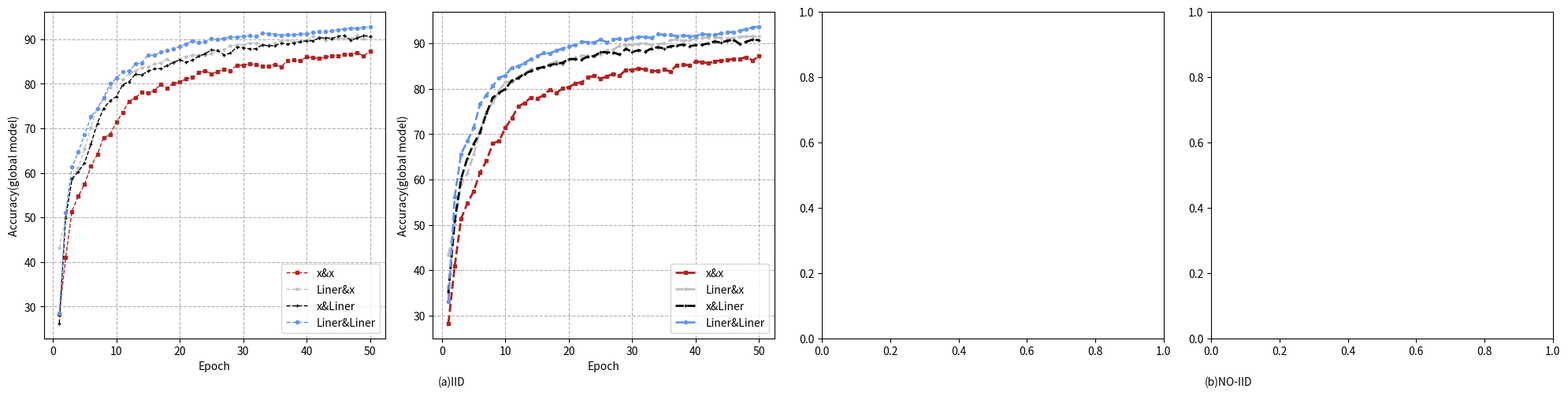

Here is the Python script that generated this plot:
import matplotlib.pyplot as plt

# 第一批数据
x1_1 = [i for i in range(1,51)]
y1_1 = [28.3, 40.94, 51.36, 54.78, 57.48, 61.52, 64.14, 67.96, 68.52, 71.44,
    73.53, 76.09, 76.92, 78.06, 77.91, 78.58, 79.85, 79.06, 80.1, 80.37,
    81.2, 81.44, 82.51, 82.91, 82.26, 82.76, 83.33, 82.93, 84.2, 84.18,
    84.54, 84.27, 83.9, 83.96, 84.36, 83.77, 85.25, 85.41, 85.18, 86.03,
    85.87, 85.69, 86.07, 86.27, 86.36, 86.59, 86.64, 87.01, 86.25, 87.28]

x1_2 = [i for i in range(1,51)]
y1_2 = [43.17, 50.02, 58.86, 61.21, 65.4, 70.27, 74.51, 76.62, 79.19, 81.09,
    81.02, 82.23, 82.97, 83.67, 83.73, 84.52, 84.76, 85.48, 84.72, 85.63,
    86.17, 86.4, 86.42, 86.38, 86.79, 87.58, 87.76, 88.53, 88.73, 88.79,
    89.13, 89.14, 88.76, 88.77, 89.16, 89.63, 89.77, 89.47, 89.56, 89.86,
    90.64, 90.54, 89.8, 90.25, 90.09, 90.32, 90.18, 90.79, 90.1, 90.48]


# 第二批数据
x1_3 = [i for i in range(1,51)]
y1_3 = [26.24, 49.78, 58.64, 60.28, 62.3, 66.5, 71.16, 74.49, 76.22, 77.15,
    79.82, 80.49, 82.16, 82, 82.87, 83.37, 83.4, 84.13, 84.78, 85.4,
    84.85, 85.32, 86.21, 86.77, 87.61, 87.47, 86.5, 86.9, 88.29, 88.11,
    87.84, 87.87, 88.75, 88.54, 88.58, 89.15, 88.95, 89.19, 89.39, 89.65,
    89.68, 90.3, 90.34, 90.23, 90.69, 90.86, 89.8, 90.29, 90.81, 90.63]

x1_4 = [i for i in range(1,51)]
y1_4 = [28.42, 51.03, 61.37, 64.73, 68.67, 72.61, 74.47, 76.88, 80.03, 81.26,
    82.66, 82.89, 84.46, 84.77, 86.47, 86.43, 87.15, 87.43, 87.92, 88.39,
    88.88, 89.67, 89.29, 89.38, 90.17, 89.92, 90.25, 90.45, 90.48, 90.65,
    90.82, 90.72, 91.34, 91.28, 91.13, 90.95, 91.04, 90.98, 91.18, 91.16,
    91.53, 91.74, 91.67, 91.86, 92.15, 92.32, 92.53, 92.44, 92.61, 92.87]

x2_1 = [i for i in range(1,51)]
y2_1 = [28.3, 40.94, 51.36, 54.78, 57.48, 61.52, 64.14, 67.96, 68.52, 71.44,
    73.53, 76.09, 76.92, 78.06, 77.91, 78.58, 79.85, 79.06, 80.1, 80.37,
    81.2, 81.44, 82.51, 82.91, 82.26, 82.76, 83.33, 82.93, 84.2, 84.18,
    84.54, 84.27, 83.9, 83.96, 84.36, 83.77, 85.25, 85.41, 85.18, 86.03,
    85.87, 85.69, 86.07, 86.27, 86.36, 86.59, 86.64, 87.01, 86.25, 87.28]

x2_2 = [i for i in range(1,51)]
y2_2 = [43.32, 50.19, 58.93, 61.35, 65.61, 70.79, 74.98, 77.0, 79.58, 81.49,
    81.62, 82.68, 83.26, 84.4, 84.47, 84.89, 85.5, 86.08, 85.33, 86.32,
    86.86, 87.3, 87.33, 87.28, 87.66, 88.53, 88.61, 89.56, 89.61, 89.74,
    89.95, 90.06, 89.7, 89.83, 90.08, 90.74, 90.93, 90.6, 90.76, 91.01,
    91.29, 91.31, 91.27, 91.33, 91.17, 91.25, 91.48, 91.56, 91.55, 91.61]


# 第二批数据
x2_3 = [i for i in range(1,51)]
y2_3 = [35.1, 50.9, 60.15, 64.78, 67.88, 70.41, 74.6, 78.09, 79.11, 80.01,
    81.86, 82.35, 83.36, 83.91, 84.5, 84.8, 85.25, 85.55, 85.77, 86.59,
    86.54, 86.46, 87.12, 87.2, 88.17, 88.04, 88.02, 87.55, 88.85, 88.13,
    88.54, 88.19, 88.88, 89.19, 88.92, 89.37, 89.57, 89.77, 89.42, 89.63,
    89.75, 90.02, 90.48, 90.2, 90.63, 90.83, 89.85, 90.41, 90.88, 90.73]

x2_4 = [i for i in range(1,51)]
y2_4 = [33.08, 56.27, 65.64, 68.52, 71.53, 76.66, 78.66, 80.64, 82.45, 82.99,
    84.72, 84.95, 85.71, 86.58, 87.22, 87.88, 87.85, 88.43, 88.91, 89.36,
    89.67, 90.41, 90.29, 90.23, 90.87, 90.28, 90.84, 91.1, 90.98, 91.18,
    91.47, 91.5, 91.25, 92.05, 91.92, 91.89, 91.57, 91.84, 91.6, 91.65,
    92.07, 91.97, 91.92, 92.24, 92.47, 92.55, 92.81, 93.2, 93.58, 93.75]


fig, axs = plt.subplots(nrows=1, ncols=4, figsize=(20, 5),dpi=300)

# 第一个子图
axs[0].plot(x1_1, y1_1, marker='s', label='x&x',color='#B22222', markersize=3,linestyle='--',linewidth=1)
axs[0].plot(x1_2, y1_2, marker='*', label='Liner&x',color='silver', markersize=3,linestyle='--',linewidth=1)
axs[0].plot(x1_3, y1_3, marker='+', label='x&Liner',color='black', markersize=3,linestyle='--',linewidth=1)
axs[0].plot(x1_4, y1_4, marker='o', label='Liner&Liner',color='cornflowerblue', markersize=3,linestyle='--',linewidth=1)

axs[0].legend()
axs[0].grid(True,linestyle='--')
axs[0].set_xlabel('Epoch')
axs[0].set_ylabel('Accuracy(global model)')

# 第二个子图
axs[1].plot(x2_1, y2_1, marker='s', label='x&x',color='#B22222', markersize=3,linestyle='--',linewidth=2)
axs[1].plot(x2_2, y2_2, marker='*', label='Liner&x',color='silver', markersize=3,linestyle='--',linewidth=2)
axs[1].plot(x2_3, y2_3, marker='+', label='x&Liner',color='black', markersize=3,linestyle='--',linewidth=2)
axs[1].plot(x2_4, y2_4, marker='o', label='Liner&Liner',color='cornflowerblue', markersize=3,linestyle='--',linewidth=2)

axs[1].legend()
axs[1].grid(True,linestyle='--')
axs[1].set_xlabel('Epoch')
axs[1].set_ylabel('Accuracy(global model)')

'''
# 第二个子图
axs[1].plot(x2_part1, y2_part1, marker='s', label='LDP',color='#B22222', markersize=8,linestyle='--',linewidth=2)
axs[1].plot(x2_part2, y2_part2, marker='*', label='Noise-Free',color='black', markersize=8,linewidth=2)
axs[1].set_xlabel('epsilon')
axs[1].set_ylabel('Heterogeneity(sum of loss)')

axs[1].legend()
axs[1].grid(True,linestyle='--')

axs[2].plot(x1_part1, y1_part1, marker='s', label='LDP',color='#B22222', markersize=8,linestyle='--',linewidth=2)
axs[2].plot(x1_part2, y1_part2, marker='*', label='Noise-Free',color='black', markersize=8,linewidth=2)

axs[2].legend()
axs[2].grid(True,linestyle='--')
axs[2].set_xlabel('epsilon')
axs[2].set_ylabel('Heterogeneity(sum of loss)')

axs[3].plot(x1_part1, y1_part1, marker='s', label='LDP',color='#B22222', markersize=8,linestyle='--',linewidth=2)
axs[3].plot(x1_part2, y1_part2, marker='*', label='Noise-Free',color='black', markersize=8,linewidth=2)

axs[3].legend()
axs[3].grid(True,linestyle='--')
axs[3].set_xlabel('epsilon')
axs[3].set_ylabel('Heterogeneity(sum of loss)')
'''
# 调整布局
plt.tight_layout()


# 显示图形
fig.text(0.289, 0.009, '(a)IID', ha='center')
fig.text(0.782, 0.009, '(b)NO-IID', ha='center')
plt.subplots_adjust(bottom=0.13)
plt.show()
fig.savefig('my_plot.png', dpi=300)




#论文图5
'''
import numpy as np
import matplotlib.pyplot as plt
import seaborn as sns
from matplotlib.font_manager import FontProperties

# 创建随机数据（这里用随机数填充一个5x5的矩阵）
data = [
    [14.2, 16.18, 10.8, 12.6, 10.5, 14.6, 12.5, 11.7, 9.6],
    [69.7, 80.0, 80.07, 82.21, 91.9, 81.9, 79.62, 78.5, 65.2],
    [72.1, 78.6, 81.53, 81.89, 91.84, 82.4, 80.94, 79.6, 74.1],
    [74.9, 80.2, 84.0, 86.64, 91.7, 84.59, 83.2, 81.2, 75.8],
    [76.03, 82.5, 85.62, 90.03, 93.7, 89.17, 84.9, 82.1, 76.9],
    [82.66, 81.73, 82.76, 89.07, 92.11, 88.75, 83.2, 80.5, 81.66],
    [84.2, 80.9, 83.45, 88.91, 92.42, 87.59, 84.45, 80.1, 83.5],
    [82.41, 80.32, 85.59, 88.23, 92.78, 88.68, 85.59, 80.28, 82.7],
    [71.66, 72.27, 85.39, 88.7, 91.81, 89.14, 85.39, 75.36, 68.59]
]

# 绘制热图
data_array = np.array(data)

# 创建热图
plt.figure(figsize=(10, 8), dpi=300)
sns.heatmap(data_array, annot=True, cmap='Blues', fmt='.2f')


# 设置刻度位置为每两个数据点中间
x_ticks_positions = np.arange(0, len(data_array[0]), 1) +0.5
x_ticks_labels = np.linspace(-1, 1, len(data_array[0]) )
print(x_ticks_labels)
y_ticks_positions = np.arange(0, len(data_array), 1)+0.5
y_ticks_labels = np.linspace(0, 2, len(data_array))

plt.xticks(x_ticks_positions, x_ticks_labels)
plt.yticks(y_ticks_positions, y_ticks_labels)

for tick in plt.gca().get_xticklabels():
    tick.set_horizontalalignment('center')
font = FontProperties(family='Times New Roman')
plt.xlabel(r'Initial value of b', fontproperties=font)
plt.ylabel(r'Initial value of $\alpha$', fontproperties=font)
plt.tick_params(axis='both', which='both', length=0)
plt.tight_layout()
plt.show()
'''



#论文图4
'''
import matplotlib.pyplot as plt

# 第一部分数据
x1 = [i for i in range(1,51)]

y1 = [36.82, 51.69, 57.39, 60.11, 62.45, 67.26, 69.84, 72.08, 75.0, 76.42, 78.63, 78.96, 79.11, 81.29, 81.39, 81.23, 83.15, 82.72, 83.89, 84.5, 85.34, 85.19, 85.11, 85.79, 85.92, 85.88, 85.74, 86.53, 86.53, 87.28, 86.59, 87.81, 87.97, 88.81, 88.17, 88.24, 88.48, 88.65, 88.55, 88.61, 88.83, 88.96, 89.03, 89.23, 89.45, 89.15, 89.56, 89.51, 89.69, 89.72]
# 第二部分数据
x2 = [i for i in range(1,51)]

y2 = [47.36, 59.23, 61.87, 66.3, 74, 77.28, 79.21, 80.87, 82.24, 84, 84.91, 85.53, 85.85, 87.34, 87.38, 88.01, 89.26,
        89.68, 89.99, 88.91, 88.47, 88.54, 88.85, 89.52, 90.15, 89.97, 89.72, 90.25, 90.58, 90.04, 91.08, 90.51, 90.19,
        91.39, 91.32, 91.29, 92.11, 91.34, 92, 92.06, 92.35, 92.48, 92.78, 92.9, 93.14, 93.42, 93.52, 93.79, 93.88,
        93.7]

x3 =[i for i in range(1,51)]
y3 = [42.06, 56.85, 62.73, 67.59, 72.89, 76.74, 78.37, 80.77, 82.74, 82.47, 84.18, 84.47, 84.66, 85.46, 86.36, 87.46, 88.32, 88.26, 89.02, 89.67, 89.37, 89.68, 90.11, 90.31, 89.72, 90.64, 90.43, 90.83, 91.13, 91.13, 91.42, 91.26, 90.47, 90.85, 91.69, 91.97, 91.86, 91.75, 91.98, 92.35, 92.5, 92.12, 91.53, 92.8, 92.15, 92.76, 92.23, 92.34, 92.5, 92.62]

x4 =[i for i in range(1,51)]
y4 = [18.73, 22.91, 24.18, 26.64, 43.18, 54.25, 61.25, 61.07, 62.24, 63, 66.41, 69.94, 70.78, 68.16, 74.13, 68.19, 76.67, 71.36, 80.59, 81.61, 83.71, 84.57, 84.55, 84.03, 85.24, 84.22, 84.36, 84.47, 83.59, 84.19, 84.34, 85.97, 85.84, 85.6, 85.73, 85.92, 86.1, 86.26, 86.28, 86.44, 86.68, 86.69, 86.27, 86.18, 86.24, 86.79, 86.66, 86.54, 86.87, 86.75]
# 绘制曲线图

x5 = [i for i in range(1,51)]
y5 = [25.55, 54.05, 60.23, 64.54, 70.05, 74.34, 75.34, 77.91, 79.56, 80.91, 82.67, 83.15, 83.64, 84.92, 85.67, 86.04, 86.69, 87.05, 87.63, 87.42, 87.57, 88.72, 88.1, 88.56, 88.7, 88.13, 87.43, 87.57, 87.31, 88.66, 88.25, 88.89, 90.29, 76.76, 80.94, 85.25, 88.86, 90.21, 90.74, 90.67, 91.05, 91.94, 90.37, 91.65, 91.45, 91.81, 92.1, 91.11, 91.25, 91.56]

x6 = [i for i in range(1,51)]
y6 = [25.23, 17.67, 18.69, 53.18, 40.47, 61.7, 70.99, 45.61, 73.07, 64.51, 76.63, 80.6, 80.12, 80.85, 81.56, 81.39, 80.96, 81.26, 83.09, 81.71, 83.36, 83.28, 83.75, 85.45, 85.39, 85.44, 85.61, 86.5, 86.19, 86.58, 86.91, 87.17, 87.71, 87.86, 87.61, 87.97, 88.06, 87.69, 88.77, 88.6, 88.61, 88.68, 89.51, 89.56, 90.27, 89.66, 89.96, 90.45, 89.85, 89.25]
plt.figure(figsize=(10, 6),dpi=300)  # 可选：设置图形大小
plt.plot(x1, y1, marker='s', label='x&x',color='#B22222', markersize=4,linestyle='--',linewidth=2)
plt.plot(x2, y2, marker='*', label='liner&liner',color='cornflowerblue', markersize=4,linewidth=2,linestyle='--')
plt.plot(x3, y3, marker='+', label='liner&tanh',color='black', markersize=4,linestyle='--',linewidth=2)
plt.plot(x4, y4, marker='o', label='liner&sigmoid',color='silver', markersize=4,linestyle='--',linewidth=2)
plt.plot(x5, y5, marker='X', label='log&liner',color='bisque', markersize=4,linestyle='--',linewidth=2)
plt.plot(x6, y6, marker='v', label='log&tanh',color='limegreen', markersize=4,linestyle='--',linewidth=2)
plt.xlabel('Epoch')
plt.ylabel('Accuracy')
#plt.suptitle('(a)IID', x=0.5, y=0.08, ha='center', fontsize=14)
plt.legend(bbox_to_anchor=(1.02, 1), loc='upper left')
plt.grid(True,linestyle='--')  # 添加网格线
plt.subplots_adjust(bottom=0.2)
plt.tight_layout()
plt.show()
'''




#论文图3
'''
import matplotlib.pyplot as plt

# 第一批数据
x1_part1 = [4, 6, 8, 10]
y1_part1 = [0.044, 0.028, 0.0195, 0.0162]

x1_part2 = [4, 6, 8, 10]
y1_part2 = [0.0155, 0.0155, 0.0155, 0.0155]

# 第二批数据
x2_part1 = [4, 6, 8, 10]
y2_part1 = [0.294, 0.177, 0.148, 0.126]

x2_part2 = [4, 6, 8, 10]
y2_part2 = [0.12, 0.12, 0.12, 0.12]

fig, axs = plt.subplots(nrows=1, ncols=2, figsize=(10, 5))

# 第一个子图
axs[0].plot(x1_part1, y1_part1, marker='s', label='LDP',color='#B22222', markersize=8,linestyle='--',linewidth=2)
axs[0].plot(x1_part2, y1_part2, marker='*', label='Noise-Free',color='black', markersize=8,linewidth=2)

axs[0].legend()
axs[0].grid(True,linestyle='--')
axs[0].set_xlabel('epsilon')
axs[0].set_ylabel('Heterogeneity(sum of loss)')


# 第二个子图
axs[1].plot(x2_part1, y2_part1, marker='s', label='LDP',color='#B22222', markersize=8,linestyle='--',linewidth=2)
axs[1].plot(x2_part2, y2_part2, marker='*', label='Noise-Free',color='black', markersize=8,linewidth=2)
axs[1].set_xlabel('epsilon')
axs[1].set_ylabel('Heterogeneity(sum of loss)')

axs[1].legend()
axs[1].grid(True,linestyle='--')
# 调整布局
plt.tight_layout()

plt.sca(axs[0])
plt.xticks(x1_part1 + x1_part2)

plt.sca(axs[1])
plt.xticks(x2_part1 + x2_part2)
# 显示图形
fig.text(0.289, 0.009, '(a)IID', ha='center')
fig.text(0.782, 0.009, '(b)NO-IID', ha='center')
plt.subplots_adjust(bottom=0.13)
plt.show()
fig.savefig('my_plot.png', dpi=300)


'''

























#论文图2
'''
import matplotlib.pyplot as plt
import numpy as np

data1 = [
    [691, 675, 541, 568, 591, 549, 666, 518, 595, 590],
    [554, 628, 620, 615, 634, 606, 562, 709, 589, 526],
    [560, 614, 595, 597, 601, 522, 537, 556, 576, 560],
    [528, 769, 555, 634, 471, 508, 639, 684, 554, 533],
    [700, 751, 609, 611, 596, 524, 641, 554, 559, 619],
    [546, 641, 569, 563, 627, 545, 542, 663, 585, 580],
    [680, 668, 613, 649, 569, 518, 616, 680, 605, 729],
    [477, 724, 645, 673, 570, 612, 525, 589, 675, 484],
    [659, 641, 625, 717, 594, 485, 617, 680, 571, 752],
    [528, 631, 586, 504, 589, 552, 573, 632, 542, 576]
]

data2 = [
    [1288, 940, 157, 294, 170, 0, 464, 383, 372, 0],
    [0, 100, 22, 1548, 455, 544, 23, 75, 606, 301],
    [159, 1466, 3658, 1057, 12, 29, 531, 44, 5, 2051],
    [257, 7, 166, 12, 189, 2239, 1386, 4247, 514, 1450],
    [1166, 30, 1, 95, 155, 5, 1434, 68, 881, 114],
    [1302, 9, 90, 1299, 1631, 724, 1987, 474, 83, 286],
    [309, 3079, 719, 435, 0, 596, 5, 5, 45, 1593],
    [6, 561, 21, 911, 99, 1, 3, 449, 335, 117],
    [1290, 549, 1118, 435, 1432, 0, 77, 117, 812, 23],
    [146, 1, 6, 45, 1699, 1283, 8, 403, 2198, 14]
]

fig = plt.figure(figsize=(20, 9))
fig = plt.figure(dpi=300)
ax1 = fig.add_subplot(121, projection='3d')
x_data1, y_data1 = np.meshgrid(np.arange(1, 11), np.arange(1, 11))
x1 = x_data1.flatten()
y1 = y_data1.flatten()
z1 = np.zeros_like(x1)
dx1 = dy1 = 0.25  # 柱子宽度调整
dz1 = np.array(data1).flatten()
colors1 = plt.cm.get_cmap('tab10')
colors_array1 = colors1(y1 - 1)
ax1.bar3d(x1, y1, z1, dx1, dy1, dz1, color=colors_array1)
ax1.set_xlabel('Client ID', fontsize=6, labelpad=-5)
ax1.set_ylabel('Label ID', fontsize=6, labelpad=-5)
ax1.set_zlabel('Number', fontsize=6, labelpad=-5)
ax1.set_xticks(x1)
ax1.set_yticks(y1)
ax1.tick_params(axis='x', pad=-1,labelsize=5)
ax1.tick_params(axis='y', pad=-1,labelsize=5)
ax1.tick_params(axis='z', pad=-1,labelsize=5)

itle_text = ax1.text2D(0.5, -0.1, '(a) IID', transform=ax1.transAxes, ha='center', fontsize=6, va='top')
ax2 = fig.add_subplot(122, projection='3d')
x_data2, y_data2 = np.meshgrid(np.arange(1, 11), np.arange(1, 11))
x2 = x_data2.flatten()
y2 = y_data2.flatten()
z2 = np.zeros_like(x2)
dx2 = dy2 = 0.25
dz2 = np.array(data2).flatten()
colors2 = plt.cm.get_cmap('tab10')
colors_array2 = colors2(y2 - 1)
ax2.bar3d(x2, y2, z2, dx2, dy2, dz2, color=colors_array2)
ax2.set_xlabel('Client ID', fontsize=6, labelpad=-5)
ax2.set_ylabel('Label ID', fontsize=6, labelpad=-5)
ax2.set_zlabel('Number', fontsize=6, labelpad=-5)
ax2.set_xticks(x2)
ax2.set_yticks(y2)
ax2.tick_params(axis='x', pad=-1,labelsize=5)
ax2.tick_params(axis='y', pad=-1,labelsize=5)
ax2.tick_params(axis='z', pad=-1,labelsize=5)
itle_text = ax2.text2D(0.5, -0.1, '(b) NO-IID', transform=ax2.transAxes, ha='center', fontsize=6, va='top')
plt.tight_layout()
plt.subplots_adjust(wspace=0.2, right=0.93,top=1.25)
plt.show()
'''
